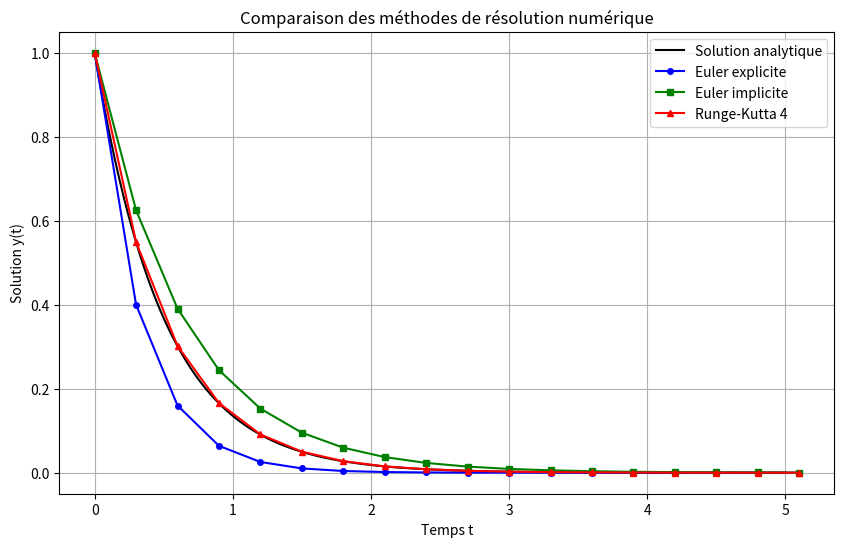

Write Python code to recreate this figure.
""" Comparaison de méthodes de résolution des équations différentielles ordinaires """

import numpy as np
import matplotlib.pyplot as plt

# Définition de l'EDO
def f(t, y):
    return -2 * y

# Solution analytique
def solution_analytique(t):
    return np.exp(-2 * t)

# Méthode d'Euler explicite
def euler_explicit(f, y0, t0, tf, h):
    t = np.arange(t0, tf + h, h)
    y = np.zeros(len(t))
    y[0] = y0
    for i in range(1, len(t)):
        y[i] = y[i - 1] + h * f(t[i - 1], y[i - 1])
    return t, y

# Méthode d'Euler implicite
def euler_implicit(f, y0, t0, tf, h):
    t = np.arange(t0, tf + h, h)
    y = np.zeros(len(t))
    y[0] = y0
    for i in range(1, len(t)):
        # Résolution implicite pour y_{i+1}: y_{i+1} = y_i / (1 + 2h)
        y[i] = y[i - 1] / (1 + 2 * h)
    return t, y

# Méthode de Runge-Kutta d'ordre 4
def runge_kutta_4(f, y0, t0, tf, h):
    t = np.arange(t0, tf + h, h)
    y = np.zeros(len(t))
    y[0] = y0
    for i in range(1, len(t)):
        k1 = h * f(t[i - 1], y[i - 1])
        k2 = h * f(t[i - 1] + h / 2, y[i - 1] + k1 / 2)
        k3 = h * f(t[i - 1] + h / 2, y[i - 1] + k2 / 2)
        k4 = h * f(t[i - 1] + h, y[i - 1] + k3)
        y[i] = y[i - 1] + (k1 + 2 * k2 + 2 * k3 + k4) / 6
    return t, y

# Paramètres de simulation
y0 = 1         # Condition initiale
t0, tf = 0, 5  # Intervalle de temps
h = 0.3        # Pas de temps

# Résolution avec différentes méthodes
t_euler_exp, y_euler_exp = euler_explicit(f, y0, t0, tf, h)
t_euler_imp, y_euler_imp = euler_implicit(f, y0, t0, tf, h)
t_rk4, y_rk4 = runge_kutta_4(f, y0, t0, tf, h)

# Solution analytique
t_exact = np.linspace(t0, tf, 1000)
y_exact = solution_analytique(t_exact)

# Visualisation des résultats
plt.figure(figsize=(10, 6))
plt.plot(t_exact, y_exact, 'k-', label='Solution analytique')
plt.plot(t_euler_exp, y_euler_exp, 'b-o', label='Euler explicite', markersize=4)
plt.plot(t_euler_imp, y_euler_imp, 'g-s', label='Euler implicite', markersize=4)
plt.plot(t_rk4, y_rk4, 'r-^', label='Runge-Kutta 4', markersize=4)
plt.xlabel('Temps t')
plt.ylabel('Solution y(t)')
plt.title('Comparaison des méthodes de résolution numérique')
plt.legend()
plt.grid()
plt.show()


